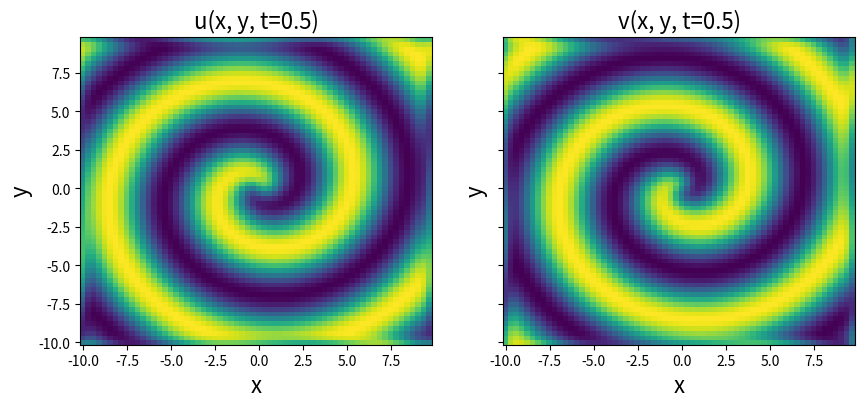

Generate this figure with matplotlib:
import numpy as np
import matplotlib.pyplot as plt
from scipy.integrate import solve_ivp
from numpy.fft import fft2, ifft2



# Define the reaction-diffusion PDE in the Fourier (kx, ky) space
def reaction_diffusion(t, uvt, K22, d1, d2, beta, n, N):
    ut = np.reshape(uvt[:N], (n, n))
    vt = np.reshape(uvt[N : 2 * N], (n, n))
    u = np.real(ifft2(ut))
    v = np.real(ifft2(vt))
    u3 = u**3
    v3 = v**3
    u2v = (u**2) * v
    uv2 = u * (v**2)
    utrhs = np.reshape((fft2(u - u3 - uv2 + beta * u2v + beta * v3)), (N, 1))
    vtrhs = np.reshape((fft2(v - u2v - v3 - beta * u3 - beta * uv2)), (N, 1))
    uvt_reshaped = np.reshape(uvt, (len(uvt), 1))
    uvt_updated = np.squeeze(
        np.vstack(
            (-d1 * K22 * uvt_reshaped[:N] + utrhs, -d2 * K22 * uvt_reshaped[N:] + vtrhs)
        )
    )
    return uvt_updated


# Generate the data
t = np.linspace(0, 10, int(10 / 0.1))
d1 = 0.1
d2 = 0.1
beta = 1.0
L = 20  # Domain size in X and Y directions
n = 64  # Number of spatial points in each direction
N = n * n
x_uniform = np.linspace(-L / 2, L / 2, n + 1)
x = x_uniform[:n]
y = x_uniform[:n]
n2 = int(n / 2)
# Define Fourier wavevectors (kx, ky)
kx = (2 * np.pi / L) * np.hstack((np.linspace(0, n2 - 1, n2), np.linspace(-n2, -1, n2)))
ky = kx
# Get 2D meshes in (x, y) and (kx, ky)
X, Y = np.meshgrid(x, y)
KX, KY = np.meshgrid(kx, ky)
K2 = KX**2 + KY**2
K22 = np.reshape(K2, (N, 1))

m = 1  # number of spirals

# define our solution vectors
u = np.zeros((len(x), len(y), len(t)))
v = np.zeros((len(x), len(y), len(t)))

# Initial conditions
u[:, :, 0] = np.tanh(np.sqrt(X**2 + Y**2)) * np.cos(
    m * np.angle(X + 1j * Y) - (np.sqrt(X**2 + Y**2))
)
v[:, :, 0] = np.tanh(np.sqrt(X**2 + Y**2)) * np.sin(
    m * np.angle(X + 1j * Y) - (np.sqrt(X**2 + Y**2))
)

# uvt is the solution vector in Fourier space, so below
# we are initializing the 2D FFT of the initial condition, uvt0
uvt0 = np.squeeze(
    np.hstack(
        (np.reshape(fft2(u[:, :, 0]), (1, N)), np.reshape(fft2(v[:, :, 0]), (1, N)))
    )
)

# Solve the PDE in the Fourier space, where it reduces to system of ODEs
uvsol = solve_ivp(
    reaction_diffusion, (t[0], t[-1]), y0=uvt0, t_eval=t, args=(K22, d1, d2, beta, n, N)
)
uvsol = uvsol.y

# Reshape things and ifft back into (x, y, t) space from (kx, ky, t) space
for j in range(len(t)):
    ut = np.reshape(uvsol[:N, j], (n, n))
    vt = np.reshape(uvsol[N:, j], (n, n))
    u[:, :, j] = np.real(ifft2(ut))
    v[:, :, j] = np.real(ifft2(vt))

# Plot to check if spiral is nicely reproduced
plt.figure(figsize=(10, 4))
plt.subplot(1, 2, 1)
plt.pcolor(X, Y, u[:, :, 10])
plt.xlabel("x", fontsize=16)
plt.ylabel("y", fontsize=16)
plt.title("u(x, y, t=0.5)", fontsize=16)
plt.subplot(1, 2, 2)
plt.pcolor(X, Y, v[:, :, 10])
plt.xlabel("x", fontsize=16)
plt.ylabel("y", fontsize=16)
ax = plt.gca()
ax.set_yticklabels([])
plt.title("v(x, y, t=0.5)", fontsize=16)

dt = t[1] - t[0]
dx = x[1] - x[0]
dy = y[1] - y[0]

u_sol = u
v_sol = v